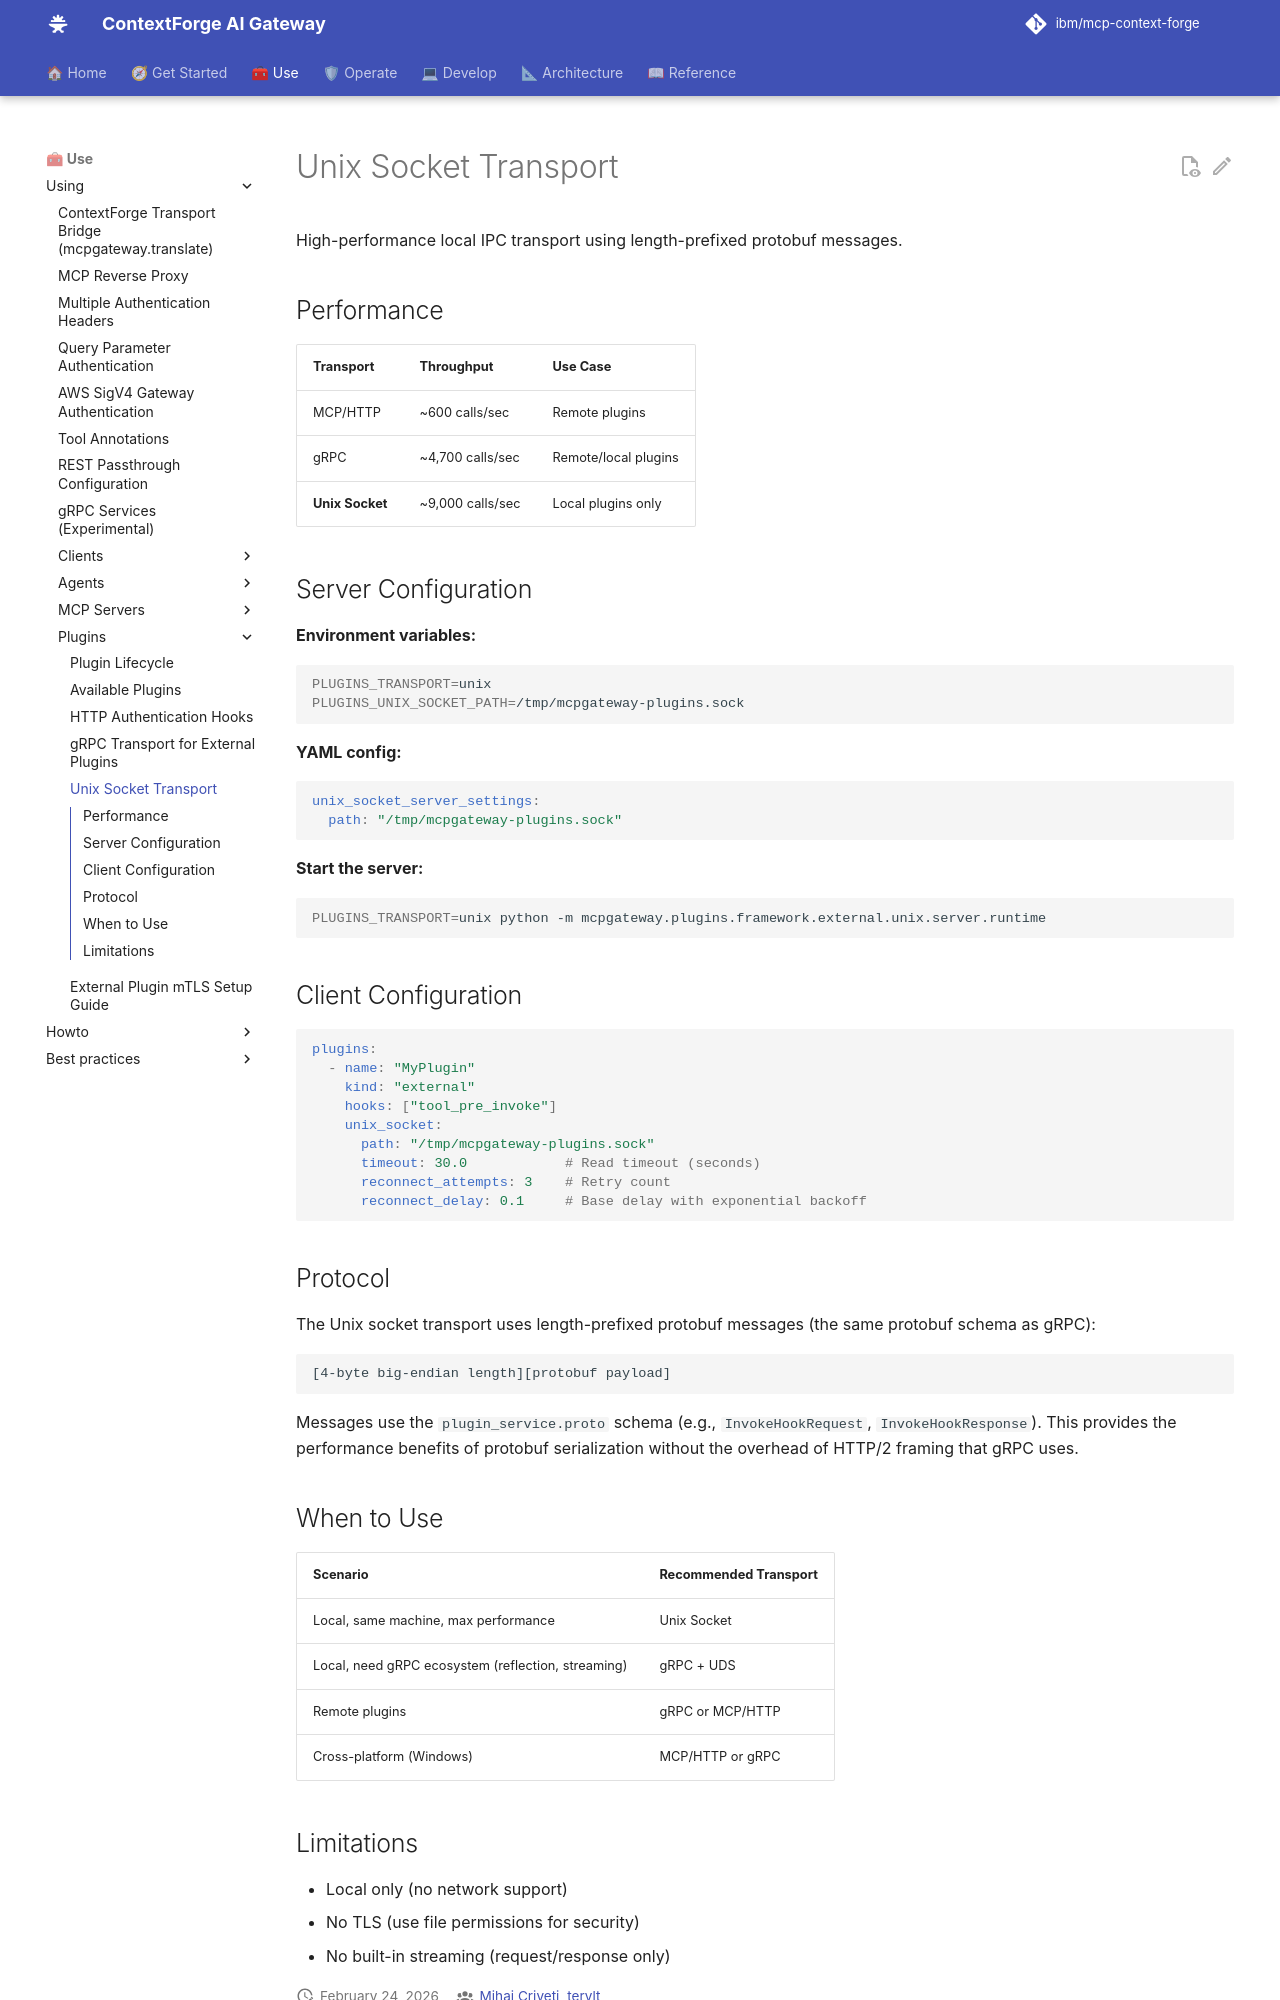

repository: IBM/mcp-context-forge · page: 1.1.x/using/plugins/unix-socket-transport/index.html · generator: mkdocs

# Unix Socket Transport

High-performance local IPC transport using length-prefixed protobuf messages.

## Performance

| Transport | Throughput | Use Case |
|-----------|------------|----------|
| MCP/HTTP | ~600 calls/sec | Remote plugins |
| gRPC | ~4,700 calls/sec | Remote/local plugins |
| **Unix Socket** | ~9,000 calls/sec | Local plugins only |

## Server Configuration

**Environment variables:**
```bash
PLUGINS_TRANSPORT=unix
PLUGINS_UNIX_SOCKET_PATH=/tmp/mcpgateway-plugins.sock
```

**YAML config:**
```yaml
unix_socket_server_settings:
  path: "/tmp/mcpgateway-plugins.sock"
```

**Start the server:**
```bash
PLUGINS_TRANSPORT=unix python -m mcpgateway.plugins.framework.external.unix.server.runtime
```

## Client Configuration

```yaml
plugins:
  - name: "MyPlugin"
    kind: "external"
    hooks: ["tool_pre_invoke"]
    unix_socket:
      path: "/tmp/mcpgateway-plugins.sock"
      timeout: 30.0            # Read timeout (seconds)
      reconnect_attempts: 3    # Retry count
      reconnect_delay: 0.1     # Base delay with exponential backoff
```

## Protocol

The Unix socket transport uses length-prefixed protobuf messages (the same protobuf schema as gRPC):

```
[4-byte big-endian length][protobuf payload]
```

Messages use the `plugin_service.proto` schema (e.g., `InvokeHookRequest`, `InvokeHookResponse`). This provides the performance benefits of protobuf serialization without the overhead of HTTP/2 framing that gRPC uses.

## When to Use

| Scenario | Recommended Transport |
|----------|----------------------|
| Local, same machine, max performance | Unix Socket |
| Local, need gRPC ecosystem (reflection, streaming) | gRPC + UDS |
| Remote plugins | gRPC or MCP/HTTP |
| Cross-platform (Windows) | MCP/HTTP or gRPC |
